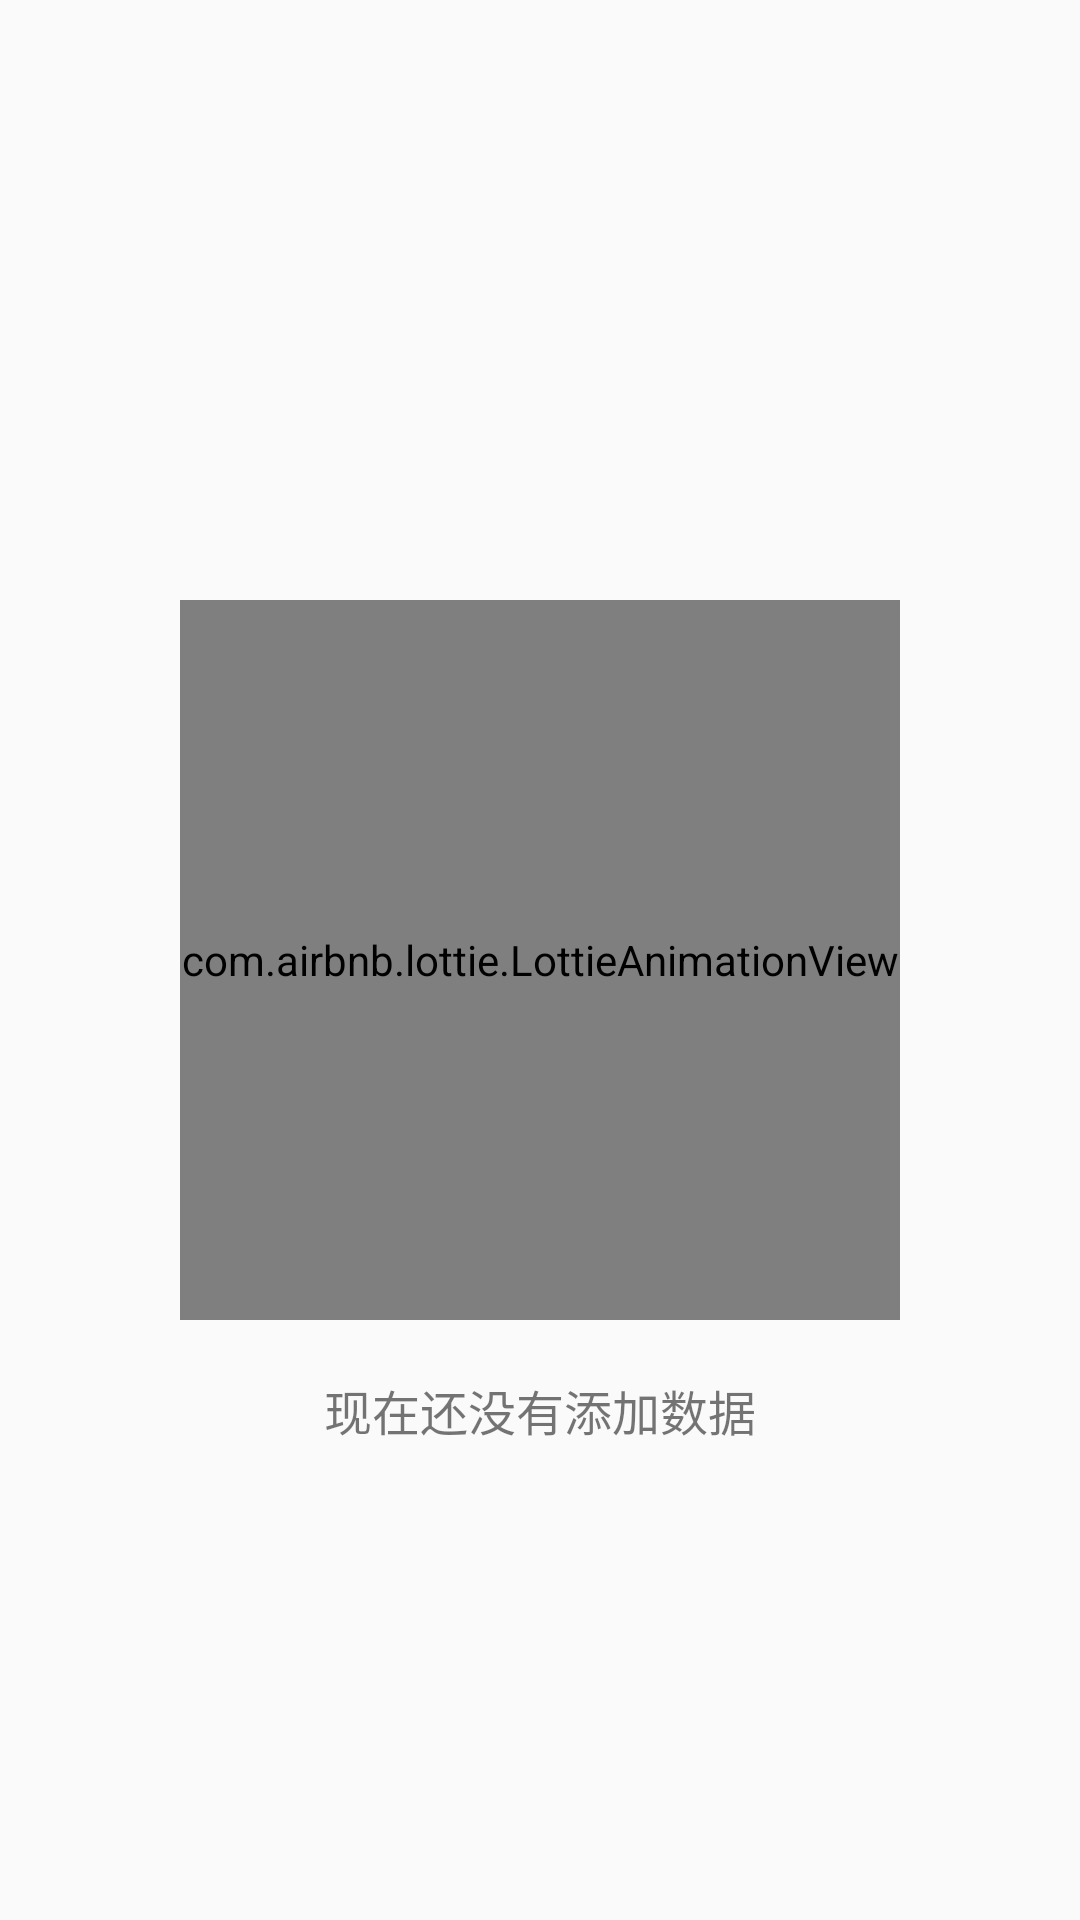

Here is an Android app screen rendered from its layout file. Give the layout XML and the strings, colors and styles it references.
<!-- AndroidManifest.xml: application theme AppTheme -->
<!-- res/layout/empty_view_for_rcv.xml -->
<?xml version="1.0" encoding="utf-8"?>
<RelativeLayout xmlns:android="http://schemas.android.com/apk/res/android"
    xmlns:app="http://schemas.android.com/apk/res-auto"
    android:layout_width="match_parent"
    android:layout_height="match_parent"
    android:orientation="vertical">

    <com.airbnb.lottie.LottieAnimationView
        android:id="@+id/empty_img"
        android:layout_width="240dp"
        android:layout_height="240dp"
        android:layout_centerInParent="true"
        android:layout_gravity="center"
        app:lottie_autoPlay="true"
        app:lottie_fileName="empty_box.json"
        app:lottie_loop="true" />

    <TextView
        android:id="@+id/empty_info"
        android:layout_width="wrap_content"
        android:layout_height="50dp"
        android:layout_below="@id/empty_img"
        android:layout_centerHorizontal="true"
        android:layout_gravity="center"
        android:layout_marginTop="5dp"
        android:gravity="center"
        android:text="@string/no_data_tip"
        android:textSize="16sp" />

</RelativeLayout>
<!-- resources referenced by this layout -->
<resources>
  <string name="no_data_tip">现在还没有添加数据</string>
  <style name="AppTheme" parent="Theme.Design.Light.NoActionBar">
          
          <item name="colorPrimary">#2B2B2B</item>
          <item name="colorPrimaryDark">#2B2B2B</item>
          <item name="colorAccent">@color/colorAccent</item>
      </style>
  <color name="colorAccent">@android:color/holo_green_dark</color>
</resources>
